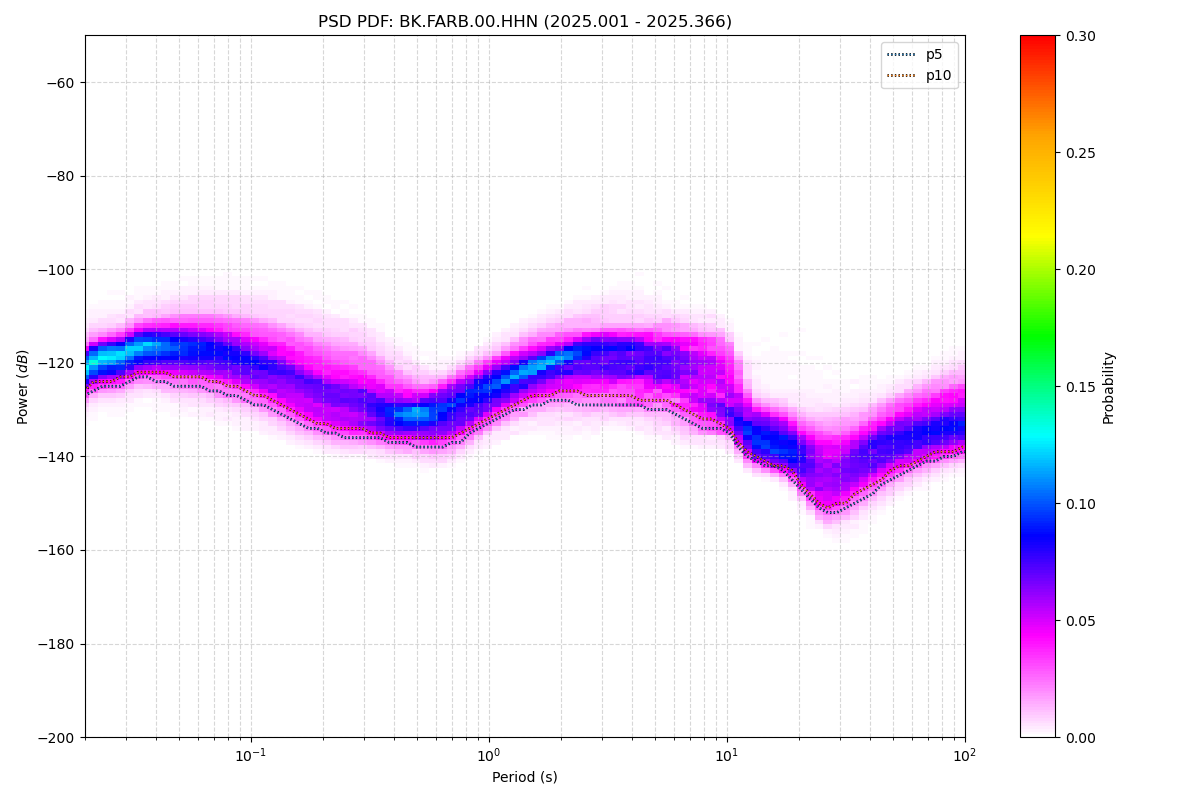

The data file committed next to this chart (first rows):
period_log10, p1, p5, p10, p15, p25, p50, p75, p90, p95, p99, p100, total_files
-1.699, -130, -127, -126, -125, -123, -121, -119, -117, -116, -112, -105, 52
-1.661, -129, -126, -124, -124, -122, -120, -118, -116, -115, -111, -104, 52
-1.624, -128, -125, -124, -123, -122, -119, -117, -115, -114, -110, -103, 52
-1.586, -128, -125, -124, -123, -121, -119, -117, -115, -114, -110, -103, 52
-1.548, -128, -125, -123, -123, -121, -119, -117, -115, -113, -110, -102, 52
-1.511, -127, -124, -123, -122, -120, -118, -116, -114, -112, -108, -101, 52
-1.473, -126, -123, -122, -121, -120, -117, -115, -113, -111, -107, -100, 52
-1.436, -126, -123, -122, -121, -119, -117, -115, -113, -111, -107, -99, 52
-1.398, -127, -124, -122, -121, -120, -117, -115, -112, -111, -106, -99, 52
-1.36, -127, -124, -122, -121, -120, -117, -115, -112, -110, -106, -98, 52
-1.323, -128, -125, -123, -122, -120, -117, -114, -112, -110, -106, -98, 52
-1.285, -128, -125, -123, -122, -120, -117, -114, -112, -110, -105, -97, 52
-1.247, -129, -125, -123, -122, -120, -117, -114, -112, -110, -105, -97, 52
-1.21, -129, -125, -123, -122, -121, -117, -115, -112, -110, -105, -97, 52
-1.172, -129, -126, -124, -123, -121, -118, -115, -112, -110, -105, -97, 52
-1.135, -130, -126, -124, -123, -121, -118, -115, -112, -110, -105, -97, 52
-1.097, -130, -127, -125, -123, -122, -118, -115, -112, -110, -105, -97, 52
-1.059, -131, -127, -125, -124, -122, -119, -116, -112, -110, -105, -95, 52
-1.022, -131, -128, -126, -125, -123, -120, -116, -112, -110, -105, -94, 52
-0.984, -132, -129, -127, -125, -124, -120, -117, -113, -111, -105, -93, 52
-0.9464, -133, -129, -127, -126, -124, -121, -117, -113, -111, -106, -93, 52
-0.9088, -134, -130, -128, -127, -125, -121, -118, -114, -111, -106, -92, 52
-0.8711, -134, -131, -129, -128, -126, -122, -118, -114, -112, -107, -92, 52
-0.8335, -135, -132, -130, -129, -127, -123, -119, -115, -112, -107, -91, 52
-0.7959, -136, -133, -131, -130, -128, -124, -120, -115, -113, -108, -90, 52
-0.7583, -136, -134, -132, -131, -129, -125, -120, -116, -113, -108, -89, 52
-0.7206, -137, -134, -133, -131, -130, -125, -121, -117, -114, -109, -89, 52
-0.683, -138, -135, -133, -132, -130, -126, -122, -117, -115, -109, -89, 52
-0.6454, -138, -135, -134, -133, -131, -127, -122, -118, -115, -110, -88, 52
-0.6077, -138, -136, -134, -133, -131, -127, -123, -118, -116, -111, -87, 52
-0.5701, -138, -136, -134, -133, -132, -128, -123, -119, -116, -111, -87, 52
-0.5325, -138, -136, -134, -133, -132, -128, -124, -119, -117, -112, -87, 52
-0.4949, -138, -136, -135, -134, -132, -129, -125, -120, -118, -113, -87, 52
-0.4572, -139, -136, -135, -134, -133, -130, -126, -122, -119, -114, -87, 52
-0.4196, -139, -137, -136, -135, -133, -130, -127, -123, -121, -116, -88, 52
-0.382, -139, -137, -136, -135, -133, -131, -128, -124, -122, -117, -88, 52
-0.3443, -140, -137, -136, -135, -134, -131, -128, -125, -123, -118, -88, 52
-0.3067, -140, -138, -136, -135, -134, -131, -129, -126, -124, -119, -88, 52
-0.2691, -141, -138, -136, -135, -134, -131, -129, -126, -124, -120, -87, 52
-0.2314, -141, -138, -136, -136, -134, -131, -128, -126, -125, -120, -87, 52
-0.1938, -141, -138, -136, -135, -134, -131, -128, -126, -124, -120, -87, 52
-0.1562, -140, -137, -136, -135, -133, -130, -127, -125, -123, -121, -88, 52
-0.1186, -139, -137, -135, -134, -132, -129, -126, -124, -122, -120, -88, 52
-0.08093, -138, -135, -134, -133, -131, -128, -125, -123, -121, -119, -89, 52
-0.04331, -137, -134, -133, -132, -130, -127, -124, -122, -120, -118, -89, 52
-0.005676, -136, -133, -132, -131, -129, -126, -123, -121, -120, -117, -90, 52
0.03195, -135, -132, -131, -129, -128, -125, -122, -120, -119, -115, -93, 52
0.06958, -134, -131, -130, -129, -127, -124, -122, -119, -118, -114, -96, 52
0.1072, -134, -130, -129, -128, -126, -123, -121, -118, -117, -113, -97, 52
0.1448, -133, -130, -128, -127, -125, -122, -120, -117, -116, -113, -97, 52
0.1825, -133, -129, -127, -126, -125, -122, -119, -117, -115, -112, -97, 52
0.2201, -133, -129, -127, -126, -124, -121, -119, -116, -114, -111, -100, 52
0.2577, -133, -128, -127, -125, -124, -120, -118, -115, -114, -110, -101, 52
0.2954, -133, -128, -126, -125, -123, -120, -118, -115, -113, -110, -101, 52
0.333, -133, -128, -126, -125, -123, -120, -117, -115, -113, -109, -100, 52
0.3706, -133, -129, -126, -125, -123, -119, -117, -114, -112, -108, -99, 52
0.4082, -133, -129, -127, -125, -123, -119, -116, -114, -112, -108, -97, 52
0.4459, -133, -129, -127, -125, -123, -119, -116, -114, -111, -107, -95, 52
0.4835, -132, -129, -127, -125, -123, -119, -116, -114, -112, -107, -93, 52
0.5211, -132, -129, -127, -125, -123, -120, -116, -114, -112, -106, -92, 52
... 62 more rows
